Run: headless pygame with SDL's dummy video driver; simulated clock (each Clock.tick advances the game by its frame time, no real sleeping); random seed 0; keys injected as events and as key.get_pressed() state; no mouse input.
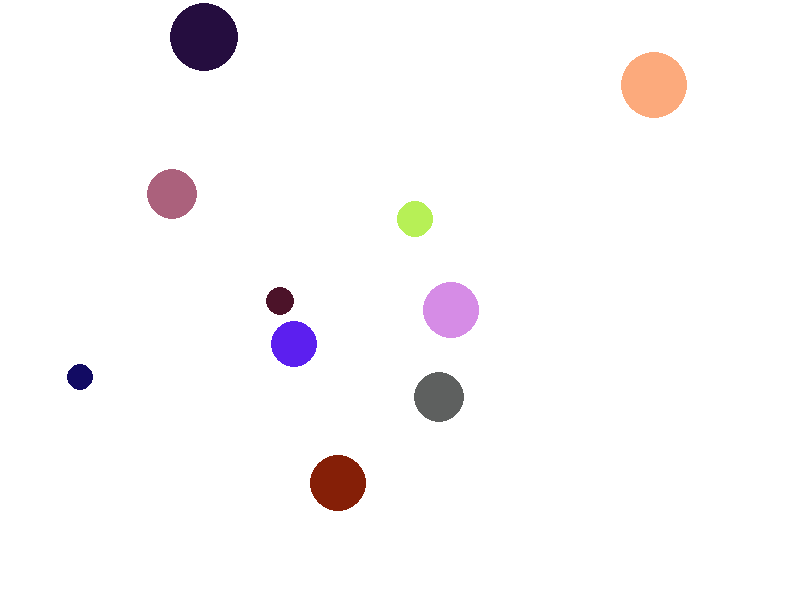
Frame 1 of 4 · flips 1–60 · no input
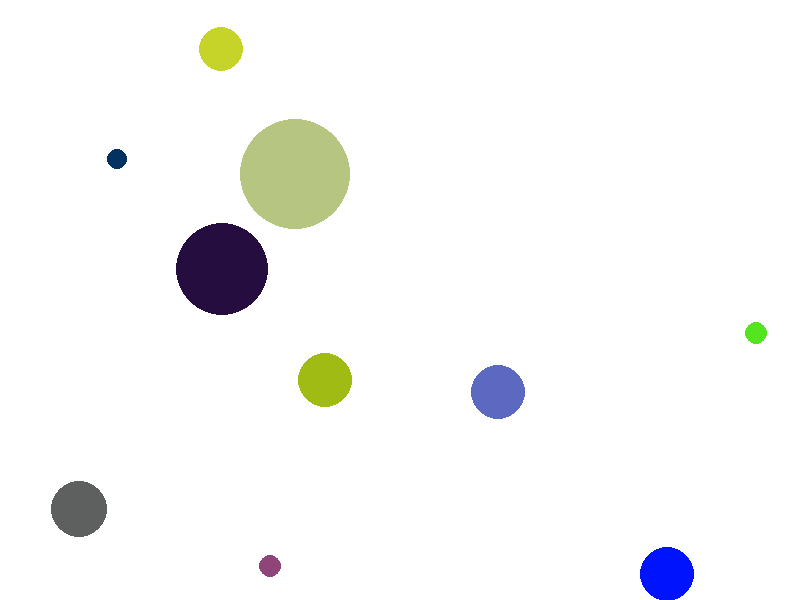
Frame 2 of 4 · flips 61–180 · tapped SPACE, RETURN · held RIGHT (→), D
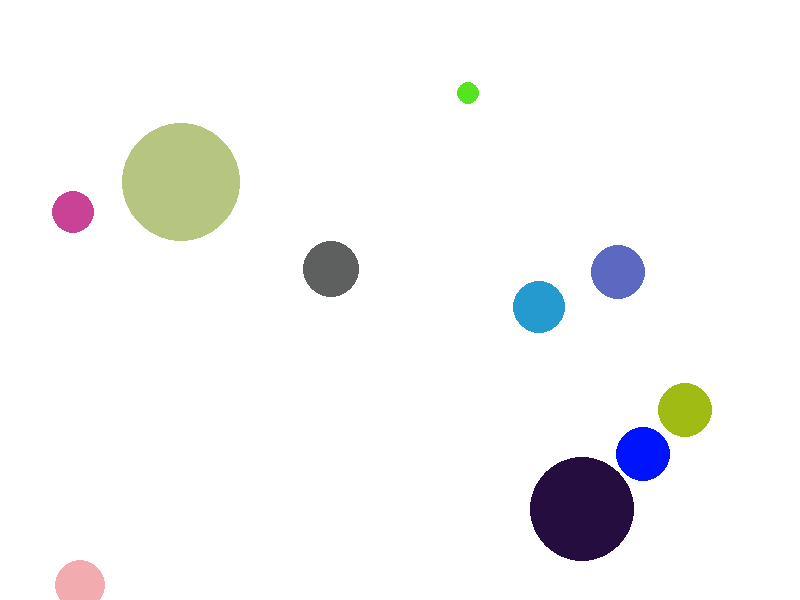
Frame 3 of 4 · flips 181–300 · held DOWN (↓), S
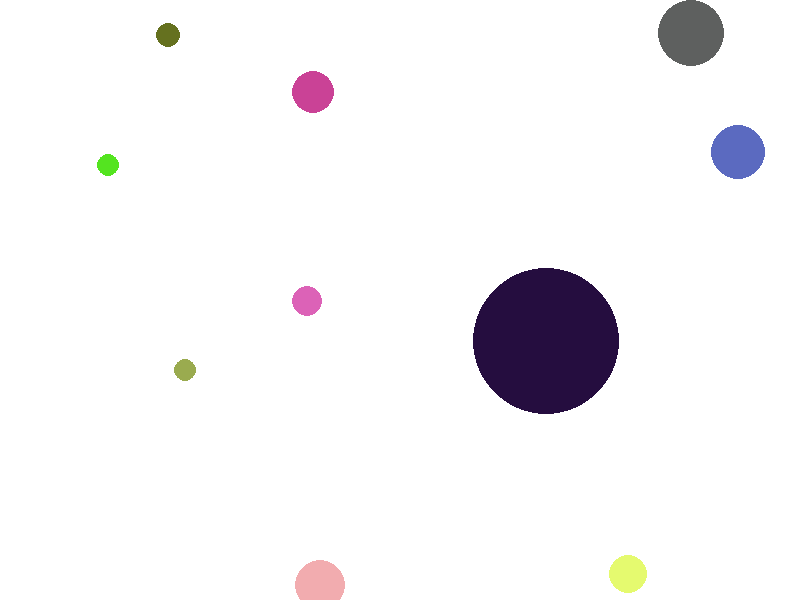
Frame 4 of 4 · flips 301–420 · held LEFT (←), A, UP (↑), W

The pygame program that drew these frames:

import pygame
import random

# Initialize Pygame
pygame.init()

# Set up the screen
screen_width, screen_height = 800, 600
screen = pygame.display.set_mode((screen_width, screen_height))
pygame.display.set_caption("Bouncing Balls Animation")

# Define colors
WHITE = (255, 255, 255)


# Define Ball class
class Ball:
    def __init__(self, x, y, radius):
        self.radius = radius
        self.color = (
            random.randint(0, 255),
            random.randint(0, 255),
            random.randint(0, 255),
        )
        self.x = x
        self.y = y
        self.dx = random.choice([-1, 1]) * random.randint(1, 3)
        self.dy = random.choice([-1, 1]) * random.randint(1, 3)

    def update(self):
        self.x += self.dx
        self.y += self.dy

        # Check for collisions with the screen edges
        if self.x - self.radius < 0 or self.x + self.radius > screen_width:
            self.dx *= -1
        if self.y - self.radius < 0 or self.y + self.radius > screen_height:
            self.dy *= -1

    def draw(self):
        pygame.draw.circle(screen, self.color, (self.x, self.y), self.radius)

    def eat(self, other_ball):
        if self.radius > other_ball.radius:
            self.radius += int(other_ball.radius * 0.2)  # Increase radius
            other_ball.reset()  # Reset the smaller ball

    def reset(self):
        self.x = random.randint(self.radius, screen_width - self.radius)
        self.y = random.randint(self.radius, screen_height - self.radius)
        self.radius = random.randint(10, 30)
        self.color = (
            random.randint(0, 255),
            random.randint(0, 255),
            random.randint(0, 255),
        )
        self.dx = random.choice([-1, 1]) * random.randint(1, 3)
        self.dy = random.choice([-1, 1]) * random.randint(1, 3)


# Create a list to store the balls
balls = []

# Create some initial balls
for _ in range(10):
    x = random.randint(30, screen_width - 30)
    y = random.randint(30, screen_height - 30)
    radius = random.randint(10, 30)
    ball = Ball(x, y, radius)
    balls.append(ball)

# Game loop
running = True
clock = pygame.time.Clock()

while running:
    # Handle events
    for event in pygame.event.get():
        if event.type == pygame.QUIT:
            running = False

    # Clear the screen
    screen.fill(WHITE)

    # Update and draw the balls
    for ball in balls:
        ball.update()
        ball.draw()

    # Check for collisions between balls
    for i in range(len(balls)):
        for j in range(i + 1, len(balls)):
            dx = balls[i].x - balls[j].x
            dy = balls[i].y - balls[j].y
            distance = ((dx**2) + (dy**2)) ** 0.5

            if distance < balls[i].radius + balls[j].radius:
                if balls[i].radius > balls[j].radius:
                    balls[i].eat(balls[j])
                else:
                    balls[j].eat(balls[i])

    # Remove balls that are too big
    balls = [ball for ball in balls if ball.radius < 500]

    # Spawn new balls
    while len(balls) < 10:
        x = random.randint(30, screen_width - 30)
        y = random.randint(30, screen_height - 30)
        radius = random.randint(10, 30)
        ball = Ball(x, y, radius)
        balls.append(ball)

    # Update the display
    pygame.display.flip()

    # Limit the frame rate
    clock.tick(60)

# Quit the program
pygame.quit()
